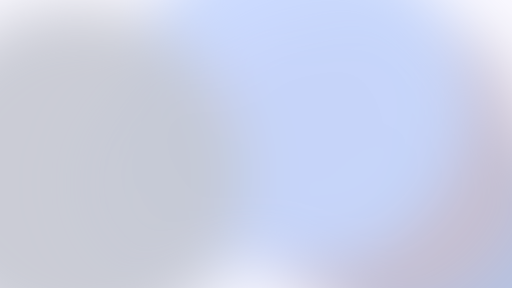
t = 0.00 s
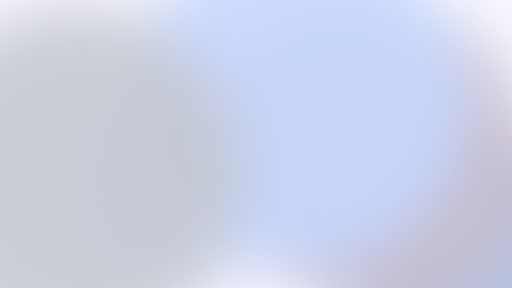
t = 2.25 s
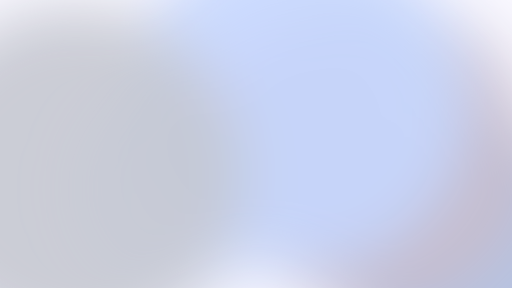
t = 3.38 s
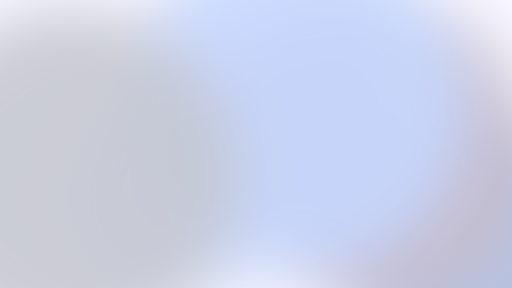
t = 5.25 s
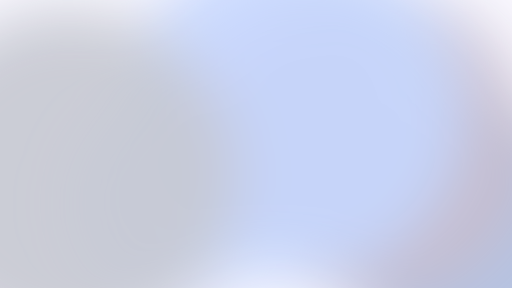
t = 6.75 s
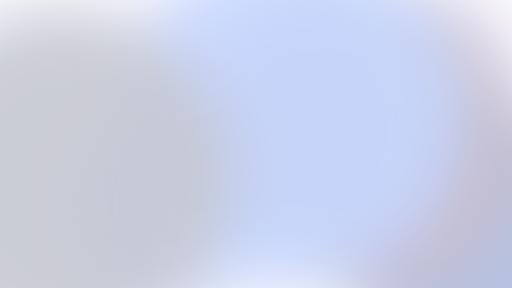
t = 8.25 s

The animated SVG that drew these frames (rendered in a browser with its animation timeline set to each time). Animation: 6 SMIL elements (animateTransform=6); frames cover the first 8.25 s, repeats indefinitely.

<svg xmlns="http://www.w3.org/2000/svg" viewBox="0 0 1920 1080" width="1920" height="1080" preserveAspectRatio="xMidYMid slice"><defs><filter id="b" x="-50%" y="-50%" width="200%" height="200%"><feGaussianBlur stdDeviation="110"/></filter></defs><rect width="1920" height="1080" fill="#FAF9FF"/><g filter="url(#b)"><circle cx="1742.1" cy="962.2" r="509.6" fill="#AEBDDE" fill-opacity="0.9"><animateTransform attributeName="transform" type="translate" values="0 0;16.3 -103.2;0 0" dur="18s" repeatCount="indefinite" calcMode="spline" keyTimes="0;0.5;1" keySplines="0.45 0 0.55 1;0.45 0 0.55 1"/></circle><circle cx="674" cy="688.1" r="407.6" fill="#D8E2FF" fill-opacity="0.9"><animateTransform attributeName="transform" type="translate" values="0 0;-28 101.6;0 0" dur="21s" repeatCount="indefinite" calcMode="spline" keyTimes="0;0.5;1" keySplines="0.45 0 0.55 1;0.45 0 0.55 1"/></circle><circle cx="1100.8" cy="524.1" r="442.9" fill="#FCD7FB" fill-opacity="0.9"><animateTransform attributeName="transform" type="translate" values="0 0;-21.4 -116.2;0 0" dur="24s" repeatCount="indefinite" calcMode="spline" keyTimes="0;0.5;1" keySplines="0.45 0 0.55 1;0.45 0 0.55 1"/></circle><circle cx="1416" cy="590.8" r="588.1" fill="#C8BDCC" fill-opacity="0.9"><animateTransform attributeName="transform" type="translate" values="0 0;-32.7 -107.5;0 0" dur="27s" repeatCount="indefinite" calcMode="spline" keyTimes="0;0.5;1" keySplines="0.45 0 0.55 1;0.45 0 0.55 1"/></circle><circle cx="1124.3" cy="368.9" r="634.5" fill="#C6D7FE" fill-opacity="0.9"><animateTransform attributeName="transform" type="translate" values="0 0;-47.7 107.8;0 0" dur="30s" repeatCount="indefinite" calcMode="spline" keyTimes="0;0.5;1" keySplines="0.45 0 0.55 1;0.45 0 0.55 1"/></circle><circle cx="284.1" cy="662.8" r="638.7" fill="#C6C8D2" fill-opacity="0.9"><animateTransform attributeName="transform" type="translate" values="0 0;-89.2 32.2;0 0" dur="33s" repeatCount="indefinite" calcMode="spline" keyTimes="0;0.5;1" keySplines="0.45 0 0.55 1;0.45 0 0.55 1"/></circle></g></svg>
